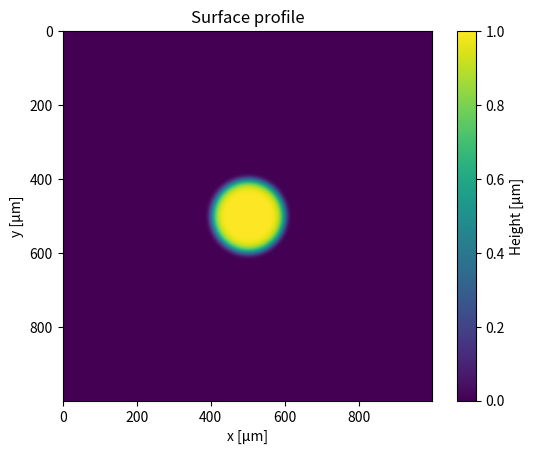

This chart was generated by the following Python code:
"""
Created on Mon Aug 12 2024

@author: Elias Fink (elias.fink22@imperial.ac.uk)

Generate surface profile for SAXS simulation.

Methods:
    rough:
        random rough surface pattern
    sinusoidal:
        periodic, smooth surface pattern
    crack:
        even surface with big crack
    blob:
        super Gaussian shape blobs on surface
    laser:
        laser imprint shape
    test:
        test delta function shape
    make2d:
        tensor product of array with itself
    expand2d:
        expand array to 2d
    save:
        save array to txt
"""
import numpy as np
import matplotlib.pyplot as plt

def rough(num: int, amp: float, smooth = 0) -> np.ndarray:
    '''
    Rough surface pattern

    Args:
        num: number of surface height values
        amp: amplitude of surface roughness
        smooth: number of smoothings
    
    Returns:
        surface profile
    '''
    surface = amp*np.random.rand(num)
    if smooth == 0:
        return surface
    smoothed_surface = surface.copy()
    for _ in range(smooth):
        for j, val in enumerate(surface):
            if j in (0, num-1):
                continue
            smoothed_surface[j] = (surface[j-1] + 2*val + surface[j+1])/4
    return smoothed_surface

def sinusoidal(num: int, amp: float, freq: float) -> np.ndarray:
    '''
    Sinusoidal surface pattern

    Args:
        num: number of surface height values
        amp: amplitude of surface modulation
        freq: frequency of surface modulation
    
    Returns:
        surface profile
    '''
    surface = np.zeros(num)
    for i, _ in enumerate(surface):
        surface[i] = amp*np.sin(freq*i)
    return surface

def crack(num: int, amp: float, pos: float, width: float) -> np.ndarray:
    '''
    Cracked surface pattern

    Args:
        num: number of surface height values
        amp: amplitude of surface modulation
        pos: centre of crack
        width: width of crack
    
    Returns:
        surface profile
    '''
    surface = np.zeros(num)
    for i, _ in enumerate(surface):
        x = i - num/2
        surface[i] = np.min([0, amp*(2*np.abs(x-pos)/width-1)])
    return surface

def blob(num: int, amp: float, spacing: float, width: float) -> np.ndarray:
    '''
    Blobs surface pattern

    Args:
        num: number of surface height values
        amp: amplitude of surface modulation
        spacing: spacing between blobs
        width: width of crack
    
    Returns:
        surface profile
    '''
    surface = np.zeros(num)
    for i, _ in enumerate(surface):
        x = i - num/2
        surface[i] = amp*np.sum([np.add(np.exp(-((x-j*spacing)/(2*width))**4),
                                        np.exp(-((x+(j+1)*spacing)/(2*width))**4))
                                for j in range(round(num/spacing))])
    return surface

def laser(num: int, amp: float, width: float) -> np.ndarray:
    '''
    Laser imprint pattern

    Args:
        num: number of surface height values
        amp: amplitude of laser imprint
        width: width of laser
    
    Returns:
        surface profile
    '''
    surface = np.zeros((num, num))
    for i, row in enumerate(surface):
        for j, _ in enumerate(row):
            x = i - num/2
            y = j - num/2
            surface[i, j] = amp * np.exp(-((x**2 + y**2)/(2*width)**2)**5)
    return surface

def test(num: int) -> np.ndarray:
    '''
    Test data function signal

    Args:
        num: number of surface height values

    Returns:
        surface profile
    '''
    surface = np.zeros(num)
    surface[0] = 1
    return np.roll(surface, int(len(surface)/2))

def make2d(arr: np.ndarray) -> np.ndarray:
    '''
    Take tensor product of array with itself

    Args:
        arr: 1d numpy array

    Returns:
        2d array
    '''
    return np.tensordot(arr, arr, 0)

def expand2d(arr: np.ndarray) -> np.ndarray:
    '''
    Expand array to 2d

    Args:
        arr: 1d numpy array

    Returns:
        2d array
    '''
    new_arr = [arr for _ in arr]
    return np.array(new_arr)

def save(arr: np.ndarray, fname = ""):
    '''
    Save data in txt file

    Args:
        arr: array to save
        fname: file name
    '''
    np.savetxt('data' + fname + '.txt', arr)

if __name__ == "__main__":
    # pattern = rough(100, 1, 1000)
    # pattern = sinusoidal(100, 1, 0.1)
    # pattern = crack(100, 1, 0, 40)
    # pattern = blob(1000, 1, 200, 20)
    pattern = laser(1000, 1, 50)
    plt.title("Surface profile")
    plt.imshow(pattern)
    plt.xlabel("x [μm]")
    plt.ylabel("y [μm]")
    plt.colorbar(label="Height [μm]")
    # plt.plot(range(len(pattern)), pattern)
    plt.show()
